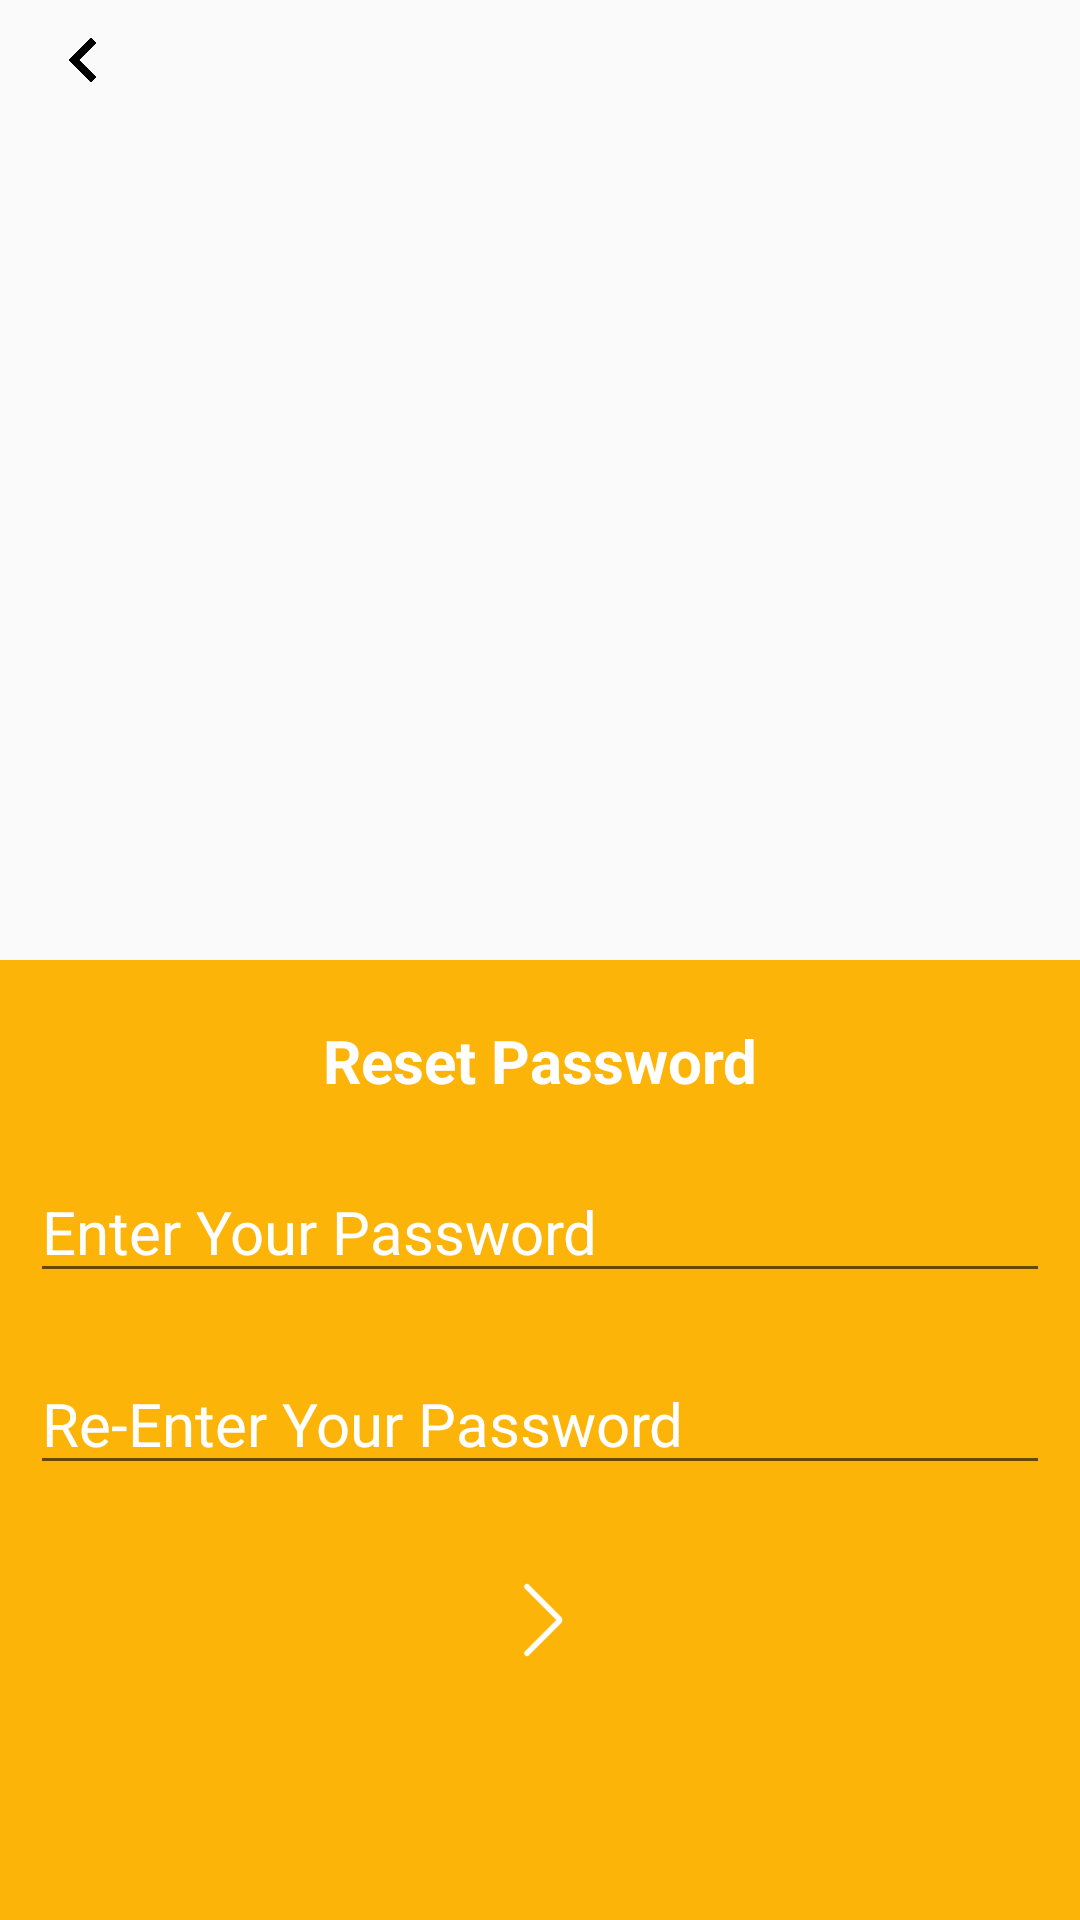

This screen was rendered from an Android layout file. Write that file and the resources it references.
<!-- AndroidManifest.xml: application theme AppTheme -->
<!-- res/layout/activity_reset_password.xml -->
<LinearLayout xmlns:android="http://schemas.android.com/apk/res/android"
    xmlns:app="http://schemas.android.com/apk/res-auto"
    xmlns:tools="http://schemas.android.com/tools"
    android:layout_width="match_parent"
    android:layout_height="match_parent"

    android:orientation="vertical"

    android:weightSum="2"
    android:id="@+id/loginForm"
    tools:context=".ResetPassword">


    <RelativeLayout

        android:layout_width="match_parent"

        android:layout_height="0dp"

        android:layout_gravity="center_horizontal|center_vertical"

        android:layout_marginStart="15dp"

        android:layout_marginEnd="15dp"

        android:layout_weight="1">

        <LinearLayout
            android:layout_width="match_parent"
            android:layout_height="wrap_content"
            android:layout_alignParentStart="true"
            android:layout_alignParentTop="true"
            android:layout_alignParentEnd="true"
            android:layout_marginStart="0dp"
            android:layout_marginTop="0dp"
            android:layout_marginEnd="0dp">

            <ImageView
                android:layout_width="15dp"
                android:layout_height="20dp"
                android:layout_marginStart="5dp"
                android:layout_marginTop="10dp"
                android:clickable="true"
                android:onClick="goBack2"
                android:contentDescription="back button"
                android:src="@drawable/left_arrow_key" />

        </LinearLayout>
        <ImageView

            android:layout_width="70dp"
            android:layout_height="70dp"
            android:layout_centerInParent="true"
            android:src="@drawable/open_padlock"/>



    </RelativeLayout>

    <RelativeLayout

        android:layout_width="match_parent"
        android:layout_height="0dp"
        android:layout_centerHorizontal="true"
        android:background="@color/colorAccent"
        android:layout_gravity="center_horizontal|center_vertical"
        android:layout_weight="1">

        <LinearLayout
            android:layout_width="match_parent"
            android:layout_height="wrap_content"
            android:layout_alignParentStart="true"
            android:layout_alignParentTop="true"
            android:layout_alignParentEnd="true"
            android:layout_alignParentBottom="true"
            android:layout_marginStart="10dp"
            android:layout_marginTop="20dp"
            android:layout_marginEnd="10dp"
            android:layout_marginBottom="20dp"
            android:orientation="vertical">

            <TextView
                android:layout_width="match_parent"
                android:layout_height="wrap_content"
                android:layout_marginStart="7dp"
                android:layout_marginEnd="7dp"
                android:textColor="@color/white"
                android:text="Reset Password"
                android:textStyle="bold"
                android:textAlignment="center"
                android:textSize="20dp" />

            <EditText
                android:id="@+id/Rpass"
                android:layout_marginTop="20dp"
                android:layout_width="match_parent"
                android:layout_height="wrap_content"
                android:hint="Enter Your Password"
                android:textColor="@color/white"
                android:textColorHint="@color/white"
                android:textColorHighlight="@color/white"
                android:textSize="20dp"
                android:textStyle="normal" />

            <EditText
                android:id="@+id/Rpass1"
                android:layout_marginTop="20dp"
                android:layout_width="match_parent"
                android:layout_height="wrap_content"
                android:hint="Re-Enter Your Password"
                android:textColor="@color/white"
                android:textColorHint="@color/white"
                android:textColorHighlight="@color/white"
                android:textSize="20dp"
                android:textStyle="normal" />

            <LinearLayout
                android:layout_width="match_parent"
                android:layout_height="wrap_content"
                android:layout_marginTop="20dp"
                android:gravity="center">
                <ImageView
                    android:layout_width="50dp"
                    android:layout_height="50dp"
                    android:clickable="true"
                    android:onClick="onClickReset"
                    android:layout_gravity="center_horizontal"
                    android:src="@drawable/right_arrow" />
            </LinearLayout>

        </LinearLayout>




    </RelativeLayout>


</LinearLayout>
<!-- resources referenced by this layout -->
<resources>
  <color name="colorAccent">#FDB409</color>
  <color name="white">#FFFFFF</color>
  <!-- drawable left_arrow_key: png bitmap (drawable, 4518 bytes) -->
  <!-- drawable right_arrow: png bitmap (drawable, 9739 bytes) -->
  <style name="AppTheme" parent="Theme.AppCompat.Light.DarkActionBar">
          
          <item name="colorPrimary">@color/colorPrimary</item>
          <item name="colorPrimaryDark">@color/colorPrimary</item>
          <item name="colorAccent">@color/colorAccent</item>
      </style>
  <color name="colorPrimary">#153B71</color>
</resources>
